Run: headless pygame with SDL's dummy video driver; simulated clock (each Clock.tick advances the game by its frame time, no real sleeping); random seed 0; keys injected as events and as key.get_pressed() state; no mouse input.
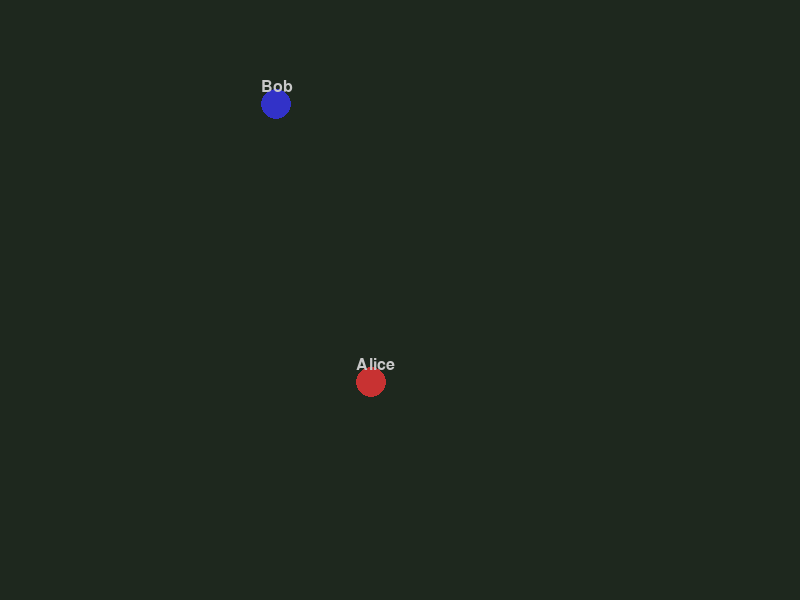
Frame 1 of 4 · flips 1–60 · no input
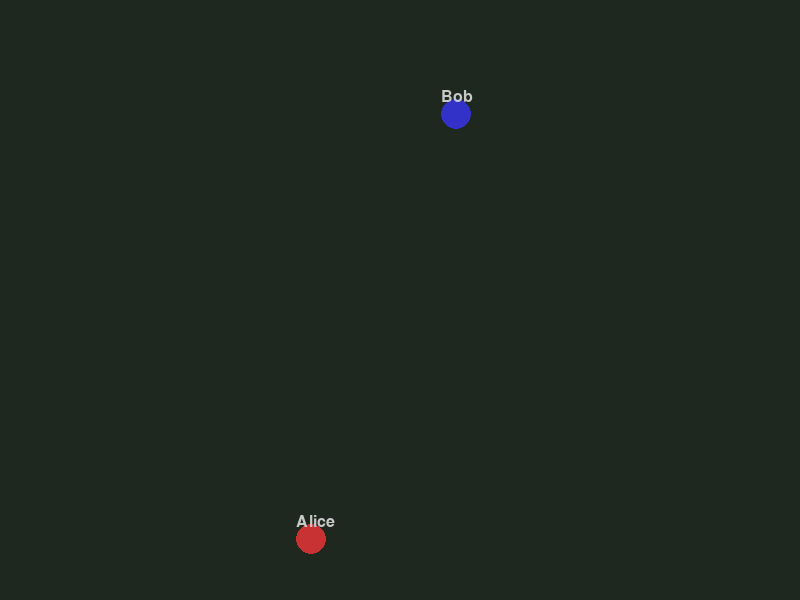
Frame 2 of 4 · flips 61–180 · tapped SPACE, RETURN · held RIGHT (→), D
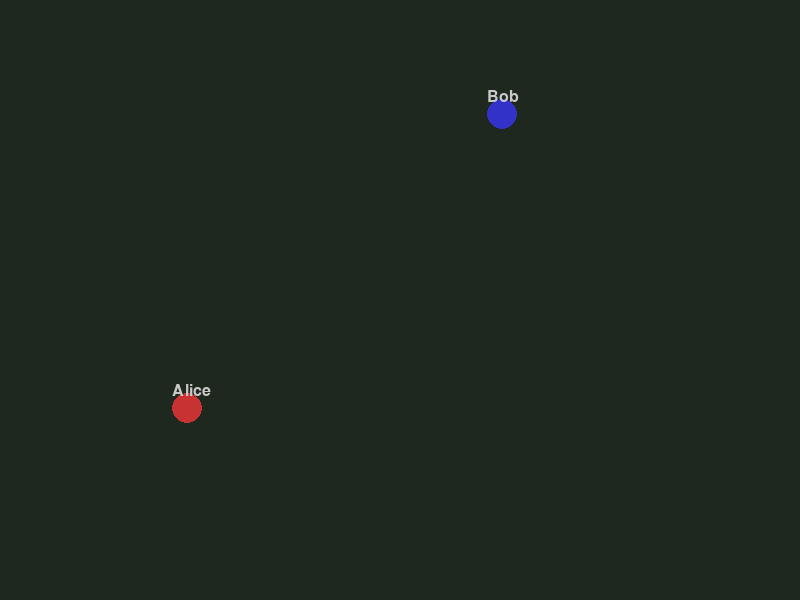
Frame 3 of 4 · flips 181–300 · held DOWN (↓), S
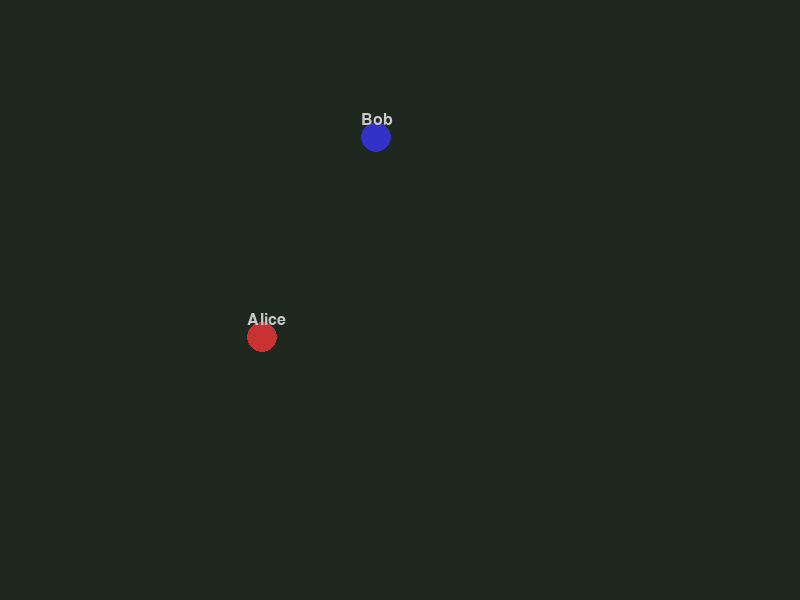
Frame 4 of 4 · flips 301–420 · held LEFT (←), A, UP (↑), W

The pygame program that drew these frames:

import pygame
import random
import time
import json
import threading

# --- 1. THE AI WRAPPER ---
def generate_ai_response(prompt: str) -> dict:
    """
    This is your 'ai.py'. Right now it mocks an AI response.
    Later, you will replace this with a real API call to OpenAI/Local LLM.
    """
    time.sleep(1) # Simulate the time it takes for a real AI to think
    
    # Randomly decide to either walk somewhere or say something
    action_type = random.choice(["move", "talk", "idle"])
    
    if action_type == "move":
        # AI picks random coordinates to wander to
        return {
            "action": "move",
            "x": random.randint(50, 750),
            "y": random.randint(50, 550),
            "thought": "I feel like taking a walk over there.",
            "dialogue": ""
        }
    elif action_type == "talk":
        return {
            "action": "talk",
            "x": None,
            "y": None,
            "thought": "I have something on my mind.",
            "dialogue": "Beautiful day in the sandbox, isn't it?"
        }
    else:
        return {
            "action": "idle",
            "x": None,
            "y": None,
            "thought": "I'm just going to stand here and chill.",
            "dialogue": ""
        }

# --- 2. THE CHARACTER & BRAIN ---
class Character:
    def __init__(self, name, x, y, color):
        self.name = name
        self.x = x
        self.y = y
        self.color = color
        self.speed = 1.5
        
        # AI State
        self.is_thinking = False
        self.current_action = "idle"
        self.target_x = None
        self.target_y = None
        self.current_thought = "Just spawned in."
        self.current_dialogue = ""
        self.dialogue_timer = 0
        
        # Inventory & Memory (to be passed to the AI later)
        self.inventory = []
        self.memory = ["I just woke up in a void."]

    def start_thinking(self, world_state):
        """Runs the AI request in a background thread so the game doesn't freeze."""
        if not self.is_thinking and self.current_action == "idle":
            self.is_thinking = True
            # Pass the character and world state to the thread
            threading.Thread(target=self._brain_process, args=(world_state,), daemon=True).start()

    def _brain_process(self, world_state):
        """The actual 'Brain' logic. Builds the prompt and asks the AI."""
        # 1. Build the prompt (This is where you'd inject memory, inventory, etc.)
        prompt = f"You are {self.name}. World: {world_state}. What do you do?"
        
        # 2. Get AI Response
        decision = generate_ai_response(prompt)
        
        # 3. Apply the decision back to the engine
        self.current_action = decision.get("action", "idle")
        self.current_thought = decision.get("thought", "")
        self.current_dialogue = decision.get("dialogue", "")
        
        if self.current_action == "move":
            self.target_x = decision.get("x")
            self.target_y = decision.get("y")
        elif self.current_action == "talk":
            self.dialogue_timer = time.time() # Show text box for a few seconds
            self.current_action = "idle" # Go back to idle after speaking
            
        print(f"[{self.name}]: {self.current_thought}")
        self.is_thinking = False

    def update(self, world_state):
        # If we have a destination, walk towards it
        if self.current_action == "move" and self.target_x is not None:
            dx = self.target_x - self.x
            dy = self.target_y - self.y
            distance = ((dx**2) + (dy**2))**0.5
            
            if distance > self.speed:
                self.x += (dx / distance) * self.speed
                self.y += (dy / distance) * self.speed
            else:
                # We arrived!
                self.current_action = "idle"
                self.target_x, self.target_y = None, None
        
        # If we are doing nothing, start thinking about what to do next
        if self.current_action == "idle":
            self.start_thinking(world_state)

    def draw(self, screen, font):
        # Draw character
        pygame.draw.circle(screen, self.color, (int(self.x), int(self.y)), 15)
        
        # Draw name
        name_img = font.render(self.name, True, (200, 200, 200))
        screen.blit(name_img, (self.x - 15, self.y - 25))
        
        # Draw dialogue bubble if talking
        if self.current_dialogue and time.time() - self.dialogue_timer < 4:
            dialogue_img = font.render(self.current_dialogue, True, (0, 0, 0), (255, 255, 255))
            screen.blit(dialogue_img, (self.x + 15, self.y - 40))

# --- 3. THE ENGINE ---
class Engine:
    def __init__(self):
        pygame.init()
        self.width, self.height = 800, 600
        self.screen = pygame.display.set_mode((self.width, self.height))
        pygame.display.set_caption("Autonomous AI Sandbox")
        self.clock = pygame.time.Clock()
        self.font = pygame.font.SysFont(None, 24)
        
        # Create starting characters
        self.characters = [
            Character("Alice", 400, 300, (200, 50, 50)),
            Character("Bob", 200, 100, (50, 50, 200))
        ]

    def run(self):
        running = True
        while running:
            for event in pygame.event.get():
                if event.type == pygame.QUIT:
                    running = False

            # Clear screen
            self.screen.fill((30, 40, 30))

            # Build a simple world state string to pass to the AI
            world_state = f"Time: {time.time()} - Characters alive: {len(self.characters)}"

            # Update and Draw characters
            for char in self.characters:
                char.update(world_state)
                char.draw(self.screen, self.font)

            pygame.display.flip()
            self.clock.tick(60)

        pygame.quit()

if __name__ == "__main__":
    game = Engine()
    game.run()
